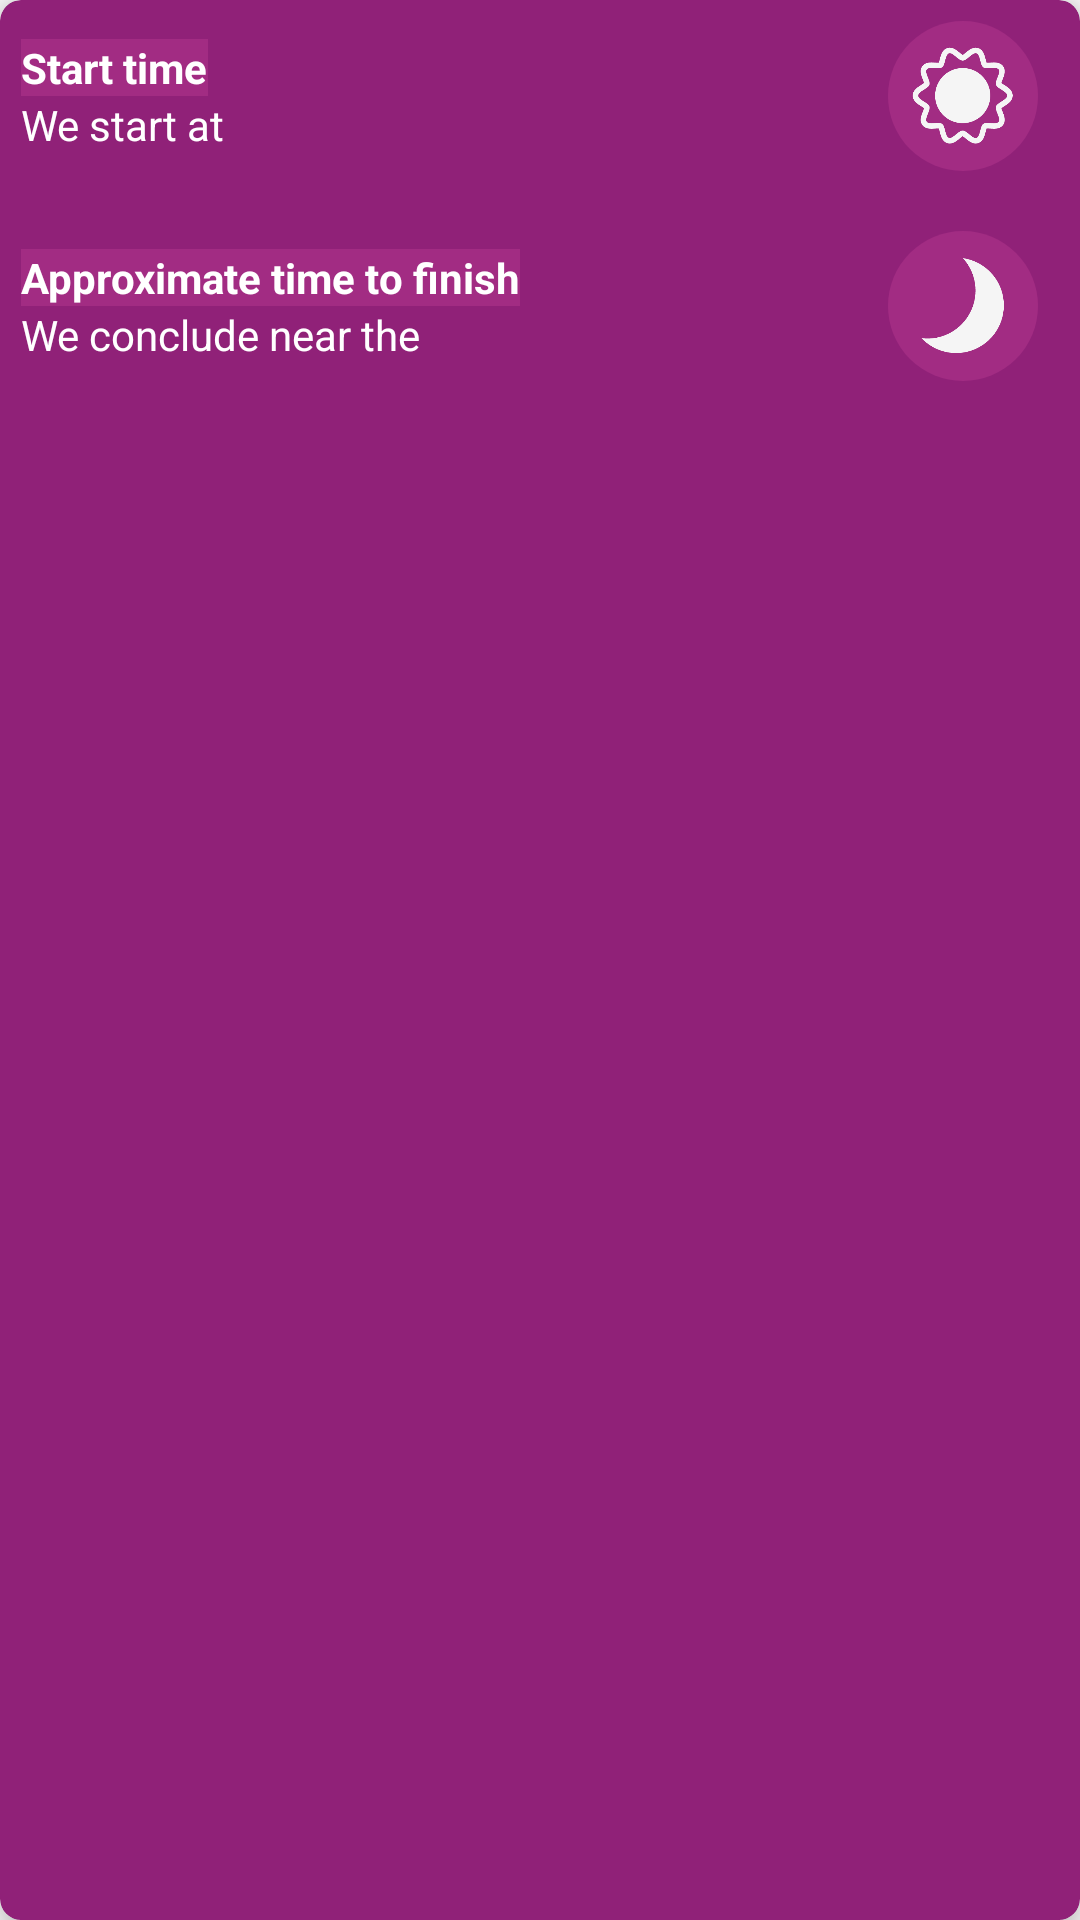

Reconstruct the res/layout file that produces this screen, plus the resources it refers to.
<!-- AndroidManifest.xml: application theme AppTheme -->
<!-- res/layout/layout_set_time.xml -->
<?xml version="1.0" encoding="utf-8"?>
<androidx.cardview.widget.CardView xmlns:android="http://schemas.android.com/apk/res/android"
    xmlns:app="http://schemas.android.com/apk/res-auto"
    xmlns:tools="http://schemas.android.com/tools"
    android:layout_width="match_parent"
    android:layout_height="wrap_content"
    app:cardBackgroundColor="@color/dark_purple"
    app:cardCornerRadius="7dp"
    app:cardElevation="7dp"
    tools:ignore="ContentDescription" >

    <LinearLayout
        android:layout_width="match_parent"
        android:layout_height="match_parent"
        android:layout_margin="7dp"
        android:orientation="vertical">

        <RelativeLayout
            android:layout_width="match_parent"
            android:layout_height="wrap_content"
            android:orientation="horizontal">

            <LinearLayout
                android:layout_width="match_parent"
                android:layout_height="wrap_content"
                android:layout_centerVertical="true"
                android:layout_toLeftOf="@+id/buttonSetStart"
                android:gravity="center_vertical"
                android:orientation="vertical"
                android:layout_toStartOf="@+id/buttonSetStart">

                <TextView
                    android:id="@+id/textView9"
                    android:layout_width="wrap_content"
                    android:layout_height="wrap_content"
                    android:background="@color/purple"
                    android:gravity="center_vertical"
                    android:text="@string/text_start_title"
                    android:textColor="@android:color/white"
                    android:textStyle="bold" />

                <TextView
                    android:id="@+id/textViewMyStart"
                    android:layout_width="match_parent"
                    android:layout_height="wrap_content"
                    android:gravity="center_vertical"
                    android:text="@string/text_start_at"
                    android:textColor="@android:color/white" />

            </LinearLayout>

            <ImageButton
                android:id="@+id/buttonSetStart"
                android:layout_width="50dp"
                android:layout_height="50dp"
                android:layout_alignParentRight="true"
                android:layout_marginLeft="7dp"
                android:layout_marginRight="7dp"
                android:background="@drawable/button_circle_background_01_selector"
                android:padding="7dp"
                android:scaleType="fitXY"
                android:src="@drawable/icon_morning"
                android:layout_alignParentEnd="true" />

        </RelativeLayout>

        <RelativeLayout
            android:layout_width="match_parent"
            android:layout_height="wrap_content"
            android:layout_marginTop="20dp"
            android:orientation="horizontal">

            <LinearLayout
                android:layout_width="match_parent"
                android:layout_height="wrap_content"
                android:layout_centerVertical="true"
                android:layout_toStartOf="@+id/buttonSetEnd"
                android:layout_toLeftOf="@+id/buttonSetEnd"
                android:gravity="center_vertical"
                android:orientation="vertical">

                <TextView
                    android:id="@+id/textView8"
                    android:layout_width="wrap_content"
                    android:layout_height="wrap_content"
                    android:background="@color/purple"
                    android:gravity="center_vertical"
                    android:text="@string/text_end_title"
                    android:textColor="@android:color/white"
                    android:textStyle="bold" />

                <TextView
                    android:id="@+id/textViewMyEnd"
                    android:layout_width="match_parent"
                    android:layout_height="wrap_content"
                    android:gravity="center_vertical"
                    android:text="@string/text_end_at"
                    android:textColor="@android:color/white" />
            </LinearLayout>

            <ImageButton
                android:id="@+id/buttonSetEnd"
                android:layout_width="50dp"
                android:layout_height="50dp"
                android:layout_alignParentRight="true"
                android:layout_marginLeft="7dp"
                android:layout_marginRight="7dp"
                android:background="@drawable/button_circle_background_01_selector"
                android:padding="7dp"
                android:scaleType="fitCenter"
                android:src="@drawable/icon_night"
                android:layout_alignParentEnd="true" />
        </RelativeLayout>

    </LinearLayout>


</androidx.cardview.widget.CardView>
<!-- resources referenced by this layout -->
<resources>
  <color name="dark_purple">#902178</color>
  <color name="purple">#A22C83</color>
  <!-- drawable button_circle_background_01_selector (drawable) -->
  <?xml version="1.0" encoding="utf-8"?>
  <selector xmlns:android="http://schemas.android.com/apk/res/android">
      <item android:state_pressed="false">
          <shape android:shape="oval">
              <solid android:color="@color/purple"/>
          </shape>
      </item>
      <item android:state_pressed="true">
          <shape android:shape="oval">
              <solid android:color="@color/blue_water"/>
          </shape>
      </item>
  </selector>
  <!-- drawable icon_morning: png bitmap (drawable, 11056 bytes) -->
  <!-- drawable icon_night: png bitmap (drawable, 5356 bytes) -->
  <string name="text_end_at">We conclude near the</string>
  <string name="text_end_title">Approximate time to finish</string>
  <string name="text_start_at">We start at</string>
  <string name="text_start_title">Start time</string>
  <style name="AppTheme" parent="Theme.AppCompat.Light.DarkActionBar">
          <item name="windowActionBar">false</item>
          <item name="windowNoTitle">true</item>
  
          
          <item name="colorPrimary">@color/colorPrimary</item>
          <item name="colorPrimaryDark">@color/colorPrimaryDark</item>
          <item name="colorAccent">@color/colorAccent</item>
      </style>
  <color name="blue_water">#1C8EBF</color>
  <color name="colorPrimary">#008577</color>
  <color name="colorPrimaryDark">#00574B</color>
  <color name="colorAccent">#D81B60</color>
</resources>
